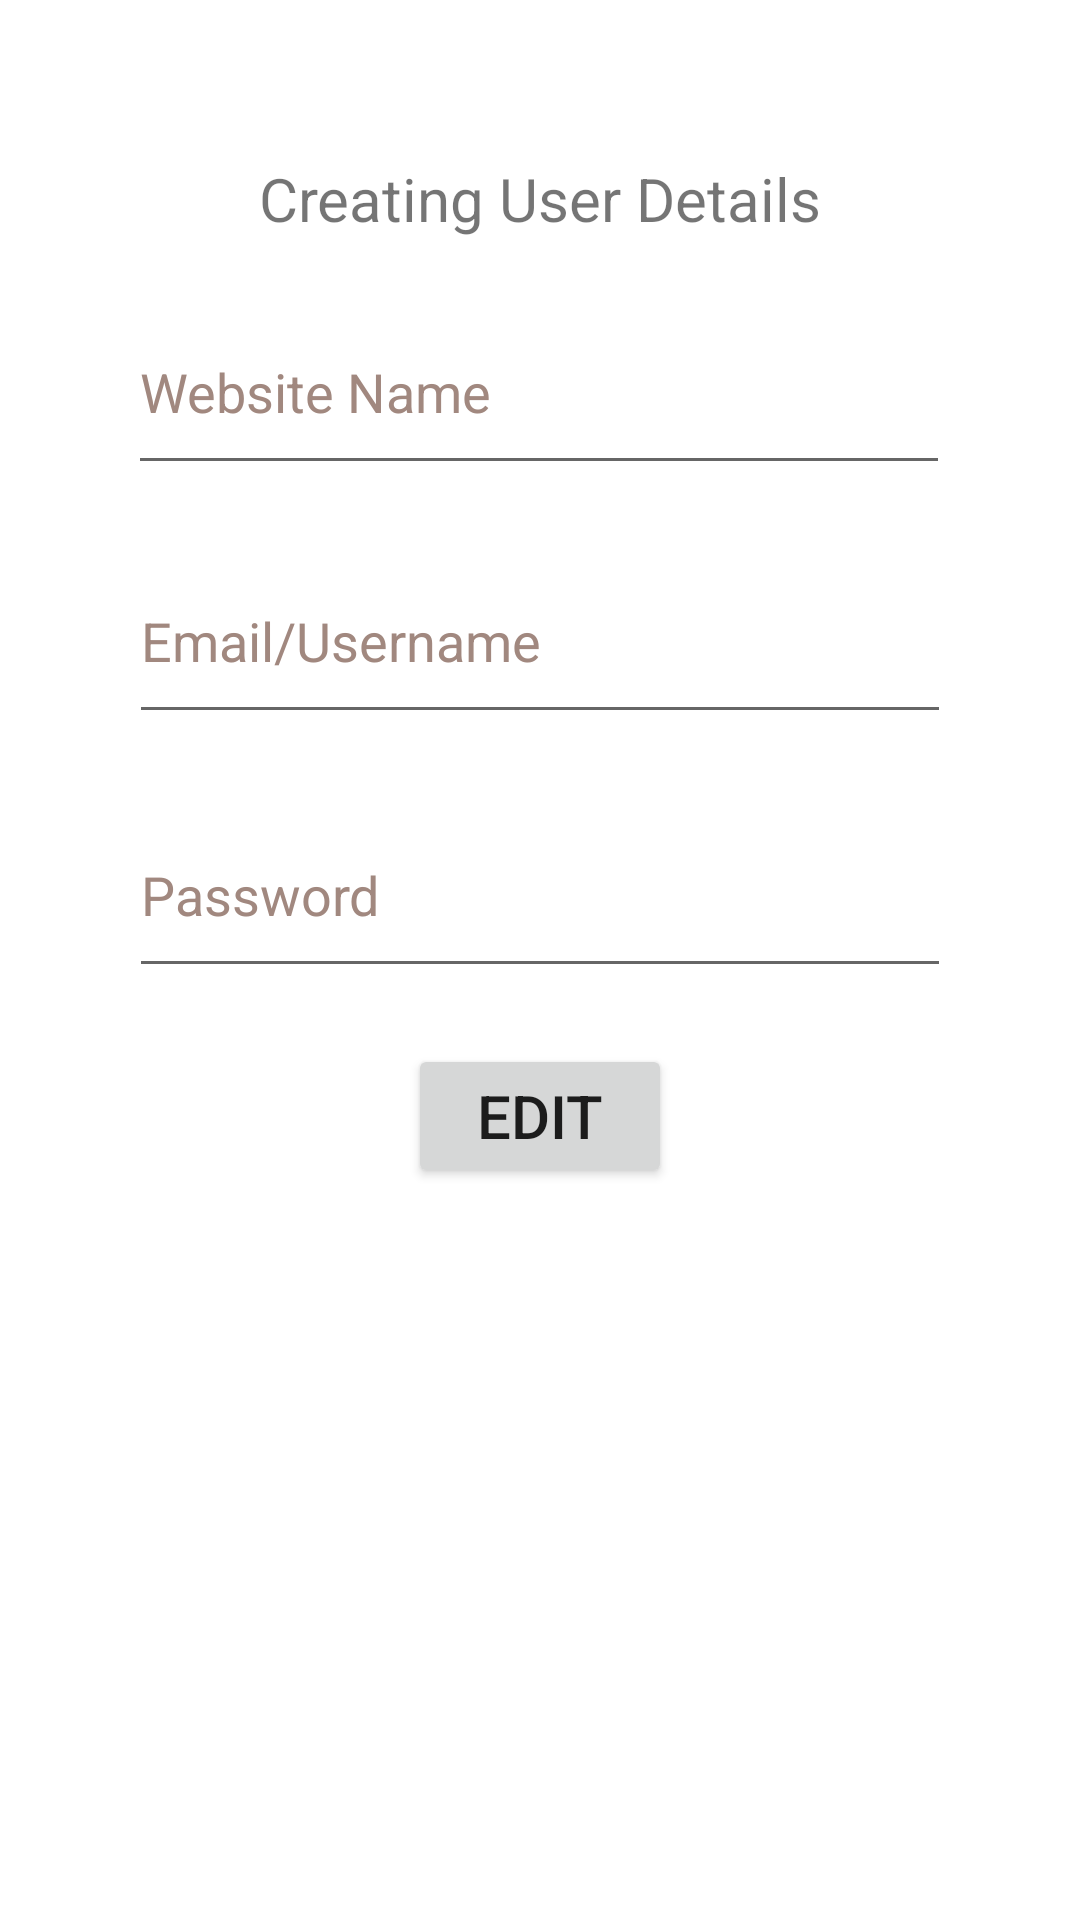

Write the Android layout XML for this screen, with the resource values it uses.
<!-- AndroidManifest.xml: application theme Theme.ProjectOne -->
<!-- res/layout/activity_create_rv.xml -->
<?xml version="1.0" encoding="utf-8"?>
<androidx.constraintlayout.widget.ConstraintLayout
    xmlns:android="http://schemas.android.com/apk/res/android"
    xmlns:tools="http://schemas.android.com/tools"
    xmlns:app="http://schemas.android.com/apk/res-auto"
    android:layout_width="match_parent"
    android:layout_height="match_parent"
    tools:context=".createRV">
    <EditText
        android:id="@+id/editTextRVPassword"
        android:layout_width="274dp"
        android:layout_height="65dp"
        android:ems="10"
        android:hint="Password"
        android:inputType="textPassword"
        android:minHeight="48dp"
        android:textColorHint="#A1887F"
        app:layout_constraintBottom_toTopOf="@+id/RV2Button"
        app:layout_constraintEnd_toEndOf="parent"
        app:layout_constraintStart_toStartOf="parent"
        app:layout_constraintTop_toTopOf="parent"
        app:layout_constraintVertical_bias="0.934" />

    <EditText
        android:id="@+id/editTextRVEmail"
        android:layout_width="274dp"
        android:layout_height="65dp"
        android:ems="10"
        android:hint="Email/Username"
        android:inputType="textEmailAddress"
        android:minHeight="48dp"
        android:textColorHint="#A1887F"
        app:layout_constraintBottom_toTopOf="@+id/editTextRVPassword"
        app:layout_constraintEnd_toEndOf="parent"
        app:layout_constraintStart_toStartOf="parent"
        app:layout_constraintTop_toTopOf="parent"
        app:layout_constraintVertical_bias="0.901" />

    <Button
        android:id="@+id/RV2Button"
        android:layout_width="wrap_content"
        android:layout_height="wrap_content"
        android:text="Edit"
        android:textSize="20sp"
        app:layout_constraintBottom_toBottomOf="parent"
        app:layout_constraintEnd_toEndOf="parent"
        app:layout_constraintStart_toStartOf="parent"
        app:layout_constraintTop_toTopOf="parent"
        app:layout_constraintVertical_bias="0.588" />

    <TextView
        android:id="@+id/textView4"
        android:layout_width="wrap_content"
        android:layout_height="wrap_content"
        android:text="Creating User Details"
        android:textSize="20sp"
        app:layout_constraintBottom_toTopOf="@+id/editTextRVWebsite"
        app:layout_constraintEnd_toEndOf="parent"
        app:layout_constraintStart_toStartOf="parent"
        app:layout_constraintTop_toTopOf="parent"
        app:layout_constraintVertical_bias="0.755" />

    <EditText
        android:id="@+id/editTextRVWebsite"
        android:layout_width="274dp"
        android:layout_height="65dp"
        android:ems="10"
        android:hint="Website Name"
        android:inputType="text"
        android:minHeight="48dp"
        android:textColorHint="#A1887F"
        app:layout_constraintBottom_toTopOf="@+id/editTextRVEmail"
        app:layout_constraintEnd_toEndOf="parent"
        app:layout_constraintHorizontal_bias="0.495"
        app:layout_constraintStart_toStartOf="parent"
        app:layout_constraintTop_toTopOf="parent"
        app:layout_constraintVertical_bias="0.842" />

    <androidx.constraintlayout.widget.Guideline
        android:id="@+id/guideline"
        android:layout_width="wrap_content"
        android:layout_height="wrap_content"
        android:orientation="vertical"
        app:layout_constraintGuide_percent="0.85" />

    <androidx.constraintlayout.widget.Guideline
        android:id="@+id/guideline3"
        android:layout_width="wrap_content"
        android:layout_height="wrap_content"
        android:orientation="vertical"
        app:layout_constraintGuide_percent="0.15" />

    <androidx.constraintlayout.widget.Guideline
        android:id="@+id/guideline6"
        android:layout_width="wrap_content"
        android:layout_height="wrap_content"
        android:orientation="horizontal"
        app:layout_constraintGuide_end="353dp" />

    <androidx.constraintlayout.widget.Guideline
        android:id="@+id/guideline7"
        android:layout_width="wrap_content"
        android:layout_height="wrap_content"
        android:orientation="horizontal"
        app:layout_constraintGuide_begin="73dp" />


</androidx.constraintlayout.widget.ConstraintLayout>
<!-- resources referenced by this layout -->
<resources>
  <style name="Theme.ProjectOne" parent="Theme.MaterialComponents.Light">
          
          <item name="android:navigationBarColor">@android:color/transparent</item>
          <item name="android:statusBarColor">@android:color/transparent</item>
          <item name="android:windowLightStatusBar">?attr/isLightTheme</item>
      </style>
</resources>
